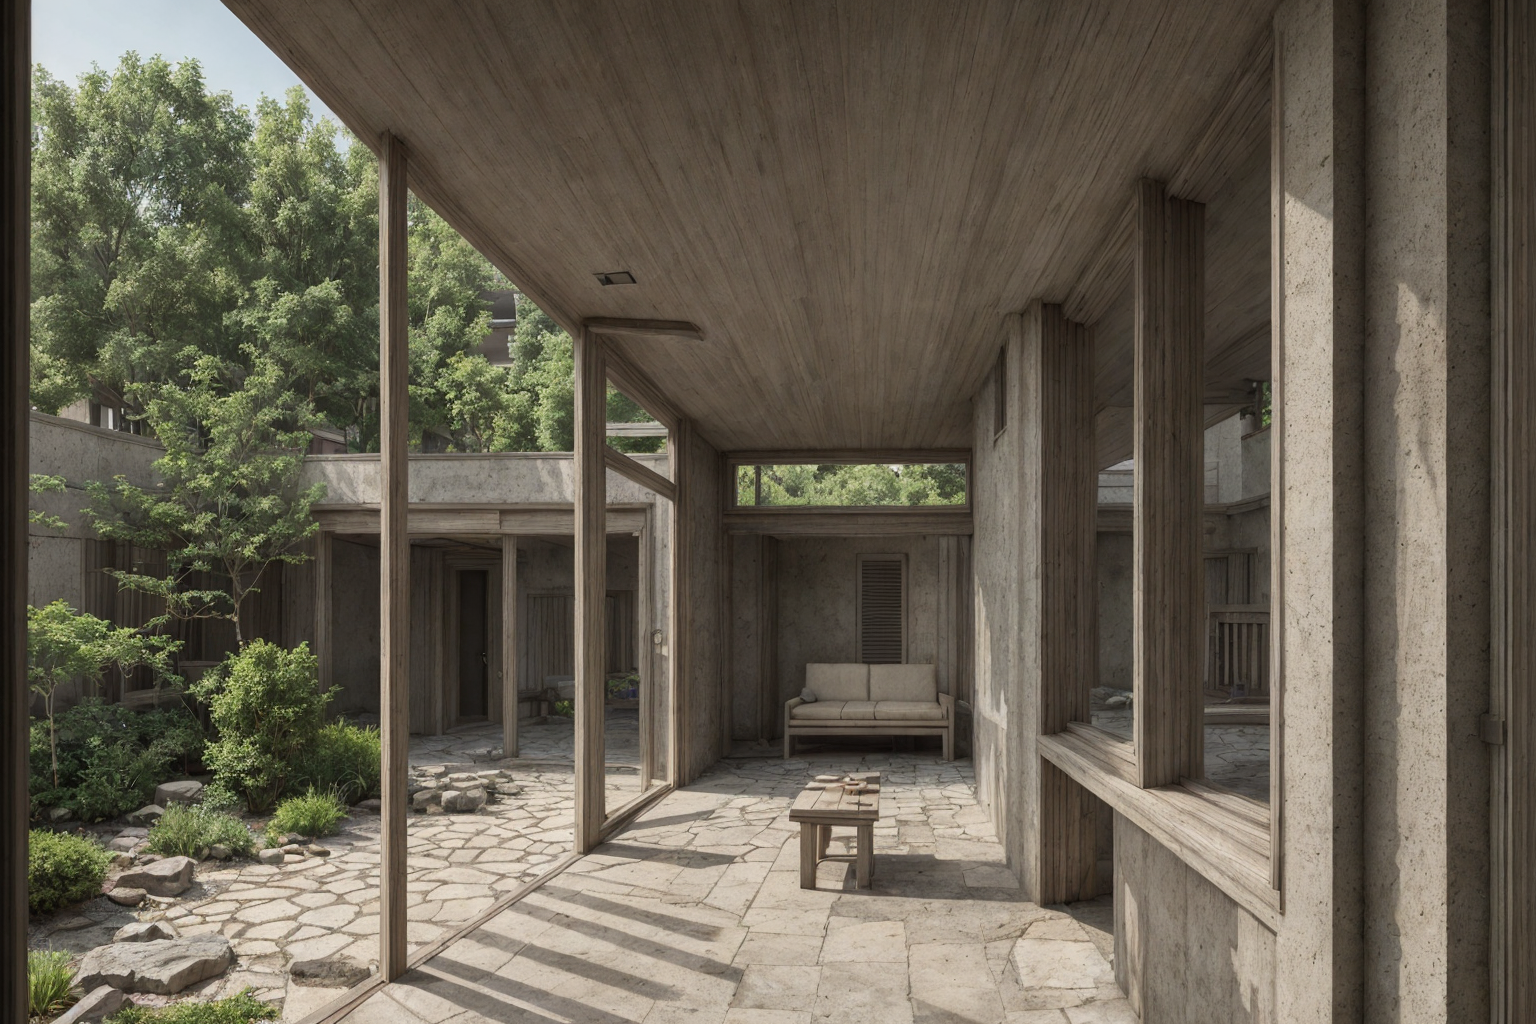
Generation parameters embedded in this image by AUTOMATIC1111 Stable Diffusion web UI or a fork of it (Forge, ...) (PNG 'parameters' text chunk):
photorealistic image of a courtyard next to a low, single story, small primary school, architecture, 8k, architectural photography  <lora:photographyAnd_10:0.6>
Negative prompt: Crooked walls, disproportionate spaces, blurry details, unrealistic lighting, poor perspective, missing structural elements, warped shapes, deformed facades, inconsistent textures, jagged edges, unnatural colors, distorted reflections, overly abstract forms, misaligned windows, excessive repetition, pixelated surfaces, unstable foundation, chaotic composition, flat lighting, low resolution, fragmented geometry, overly complex design, poor symmetry, excessive clutter, non-functional spaces, out of scale, inconsistent material, wrong proportions, awkward angles, incomplete structures, random elements, artificial look, missing context, poor shading, implausible engineering, forced perspective, misplaced shadows, lack of depth, undefined spaces, missing details, overly simplified forms
Steps: 30, Sampler: DPM++ 2M, Schedule type: Karras, CFG scale: 1, Seed: 2064894529, Size: 768x512, Model hash: f47e942ad4, Model: realisticVisionV60B1_v51HyperVAE, Denoising strength: 0.9, ControlNet 0: "Module: depth_midas, Model: control_sd15_depth [fef5e48e], Weight: 1.0, Resize Mode: Crop and Resize, Processor Res: 512, Threshold A: 0.5, Threshold B: 0.5, Guidance Start: 0.0, Guidance End: 1.0, Pixel Perfect: False, Control Mode: Balanced", Hires upscale: 2, Hires steps: 20, Hires upscaler: 4x-UltraSharp, Lora hashes: "photographyAnd_10: 84e56b0c0d0d", Version: 1.10.1